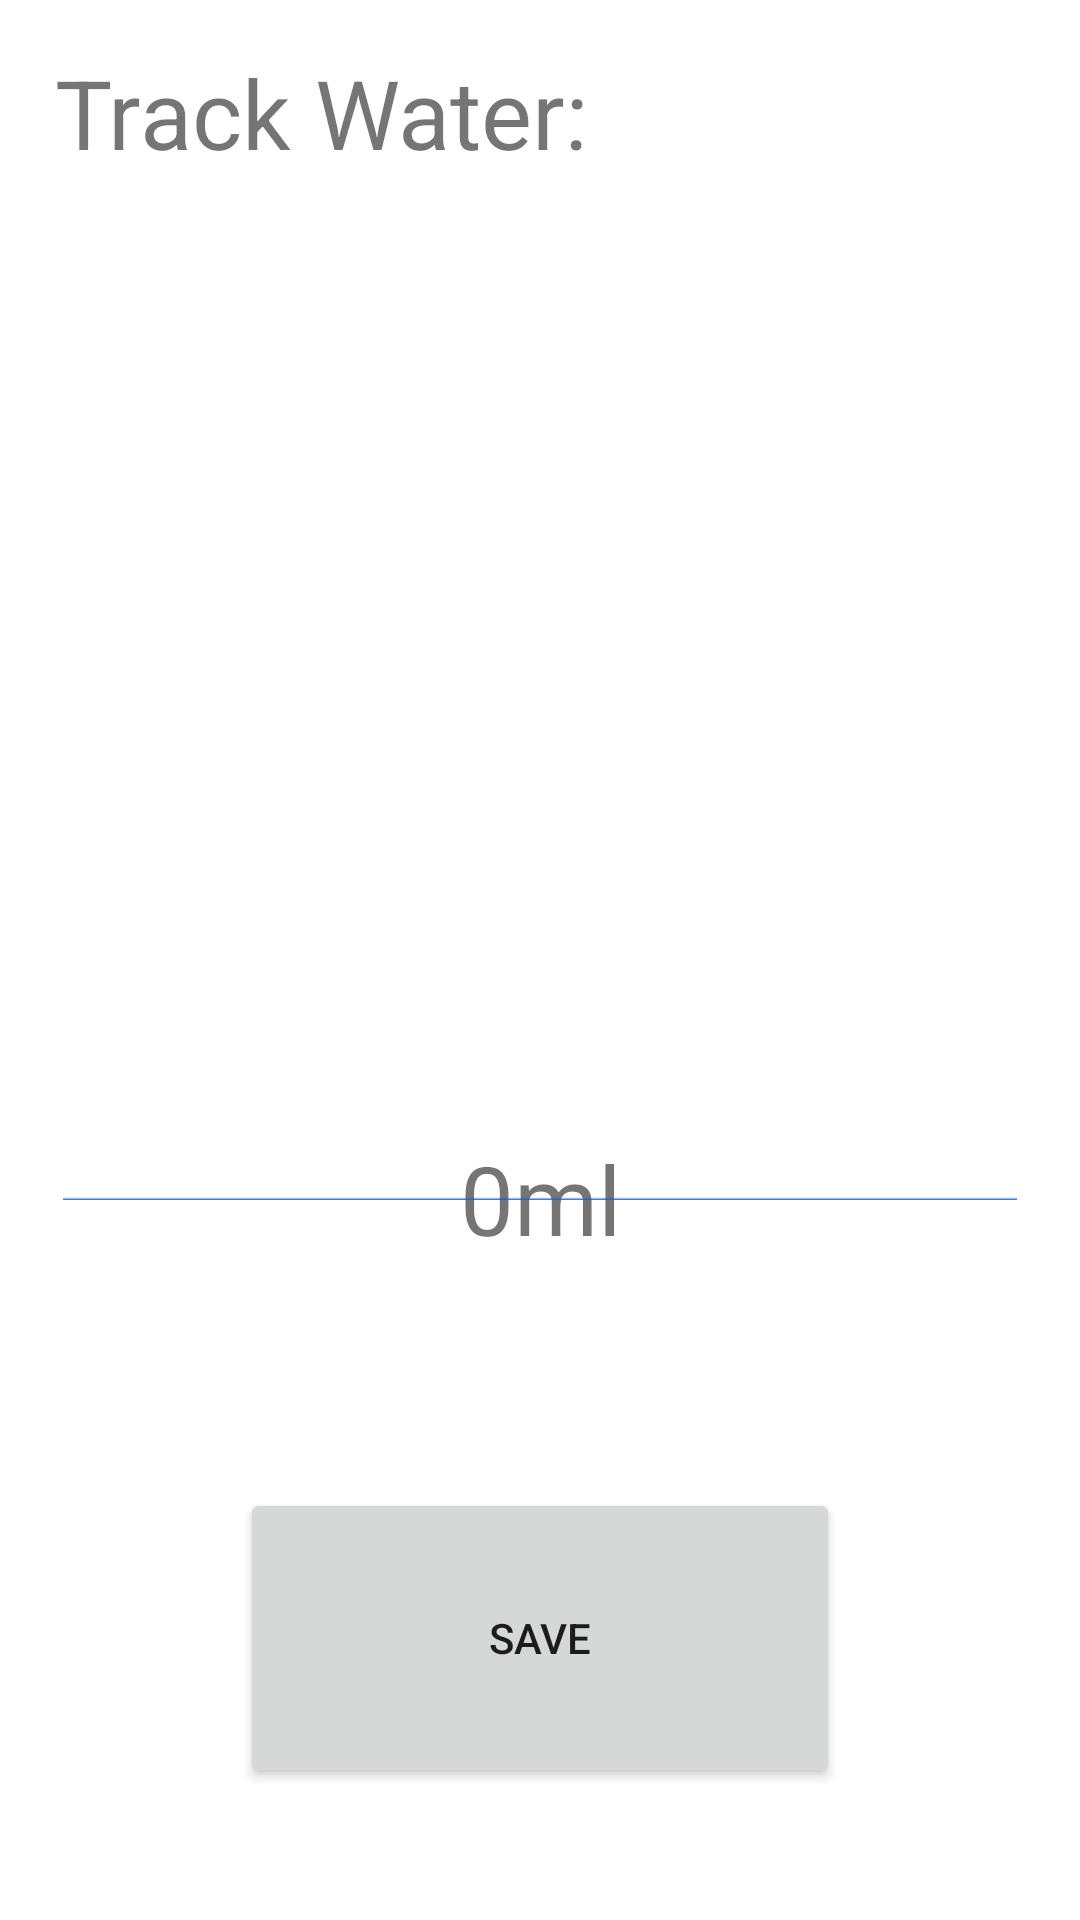

This screen was rendered from an Android layout file. Write that file and the resources it references.
<!-- AndroidManifest.xml: application theme Theme.AppLayouts -->
<!-- res/layout/activity_add_hydration.xml -->
<?xml version="1.0" encoding="utf-8"?>
<androidx.constraintlayout.widget.ConstraintLayout xmlns:android="http://schemas.android.com/apk/res/android"
    xmlns:app="http://schemas.android.com/apk/res-auto"
    xmlns:tools="http://schemas.android.com/tools"
    android:id="@+id/coordinatorLayout4"
    android:layout_width="match_parent"
    android:layout_height="match_parent"
    tools:context=".add_hydration">

    <TextView
        android:id="@+id/titleText"
        android:layout_width="wrap_content"
        android:layout_height="wrap_content"
        android:layout_marginTop="16dp"
        android:text="Track Water:"
        android:textSize="32sp"
        app:layout_constraintEnd_toEndOf="parent"
        app:layout_constraintHorizontal_bias="0.1"
        app:layout_constraintStart_toStartOf="parent"
        app:layout_constraintTop_toTopOf="parent" />

    <TextView
        android:id="@+id/hydrationAmount"
        android:layout_width="wrap_content"
        android:layout_height="wrap_content"
        android:text="0ml"
        android:textSize="32sp"
        app:layout_constraintBottom_toBottomOf="@+id/hydrationBox"
        app:layout_constraintEnd_toEndOf="@+id/hydrationBox"
        app:layout_constraintHorizontal_bias="0.5"
        app:layout_constraintStart_toStartOf="@+id/hydrationBox"
        app:layout_constraintTop_toTopOf="@+id/hydrationBox"
        app:layout_constraintVertical_bias="0.5" />

    <View
        android:id="@+id/hydrationBox"
        android:layout_width="318dp"
        android:layout_height="1dp"
        android:layout_marginTop="96dp"
        android:background="@drawable/addhydrationgradient"
        app:layout_constraintEnd_toEndOf="parent"
        app:layout_constraintStart_toStartOf="parent"
        app:layout_constraintBottom_toBottomOf="@+id/hydrationHolder" />

    <View
        android:id="@+id/hydrationHolder"
        android:layout_width="318dp"
        android:layout_height="245dp"
        android:layout_marginTop="96dp"
        app:layout_constraintEnd_toEndOf="parent"
        app:layout_constraintStart_toStartOf="parent"
        app:layout_constraintTop_toBottomOf="@+id/titleText" />

    <Button
        android:id="@+id/buttonSave"
        android:layout_width="200dp"
        android:layout_height="100dp"
        android:layout_marginTop="96dp"
        android:onClick="saveButton"
        android:text="Save"
        app:layout_constraintEnd_toEndOf="parent"
        app:layout_constraintHorizontal_bias="0.5"
        app:layout_constraintStart_toStartOf="parent"
        app:layout_constraintTop_toBottomOf="@+id/hydrationBox" />


</androidx.constraintlayout.widget.ConstraintLayout>
<!-- resources referenced by this layout -->
<resources>
  <!-- drawable addhydrationgradient (drawable) -->
  <?xml version="1.0" encoding="utf-8"?>
  <shape xmlns:android="http://schemas.android.com/apk/res/android">
      <gradient
          android:type="linear"
          android:angle="270"
          android:startColor="@android:color/transparent"
          android:endColor="#115ede"
          android:centerColor="@android:color/transparent"
          android:centerY="@string/addhydrationGradientRatio"/>
  </shape>
  <style name="Theme.AppLayouts" parent="Theme.MaterialComponents.DayNight.DarkActionBar">
          
          <item name="colorPrimary">@color/purple_500</item>
          <item name="colorPrimaryVariant">@color/purple_700</item>
          <item name="colorOnPrimary">@color/white</item>
          
          <item name="colorSecondary">@color/teal_200</item>
          <item name="colorSecondaryVariant">@color/teal_700</item>
          <item name="colorOnSecondary">@color/black</item>
          
          <item name="android:statusBarColor">?attr/colorPrimaryVariant</item>
          
      </style>
  <string name="addhydrationGradientRatio">0.1</string>
  <color name="purple_500">#F5CA7B</color>
  <color name="purple_700">#F5CA7B</color>
  <color name="white">#FFFFFFFF</color>
  <color name="teal_200">#F5CA7B</color>
  <color name="teal_700">#F5CA7B</color>
  <color name="black">#FF000000</color>
</resources>
